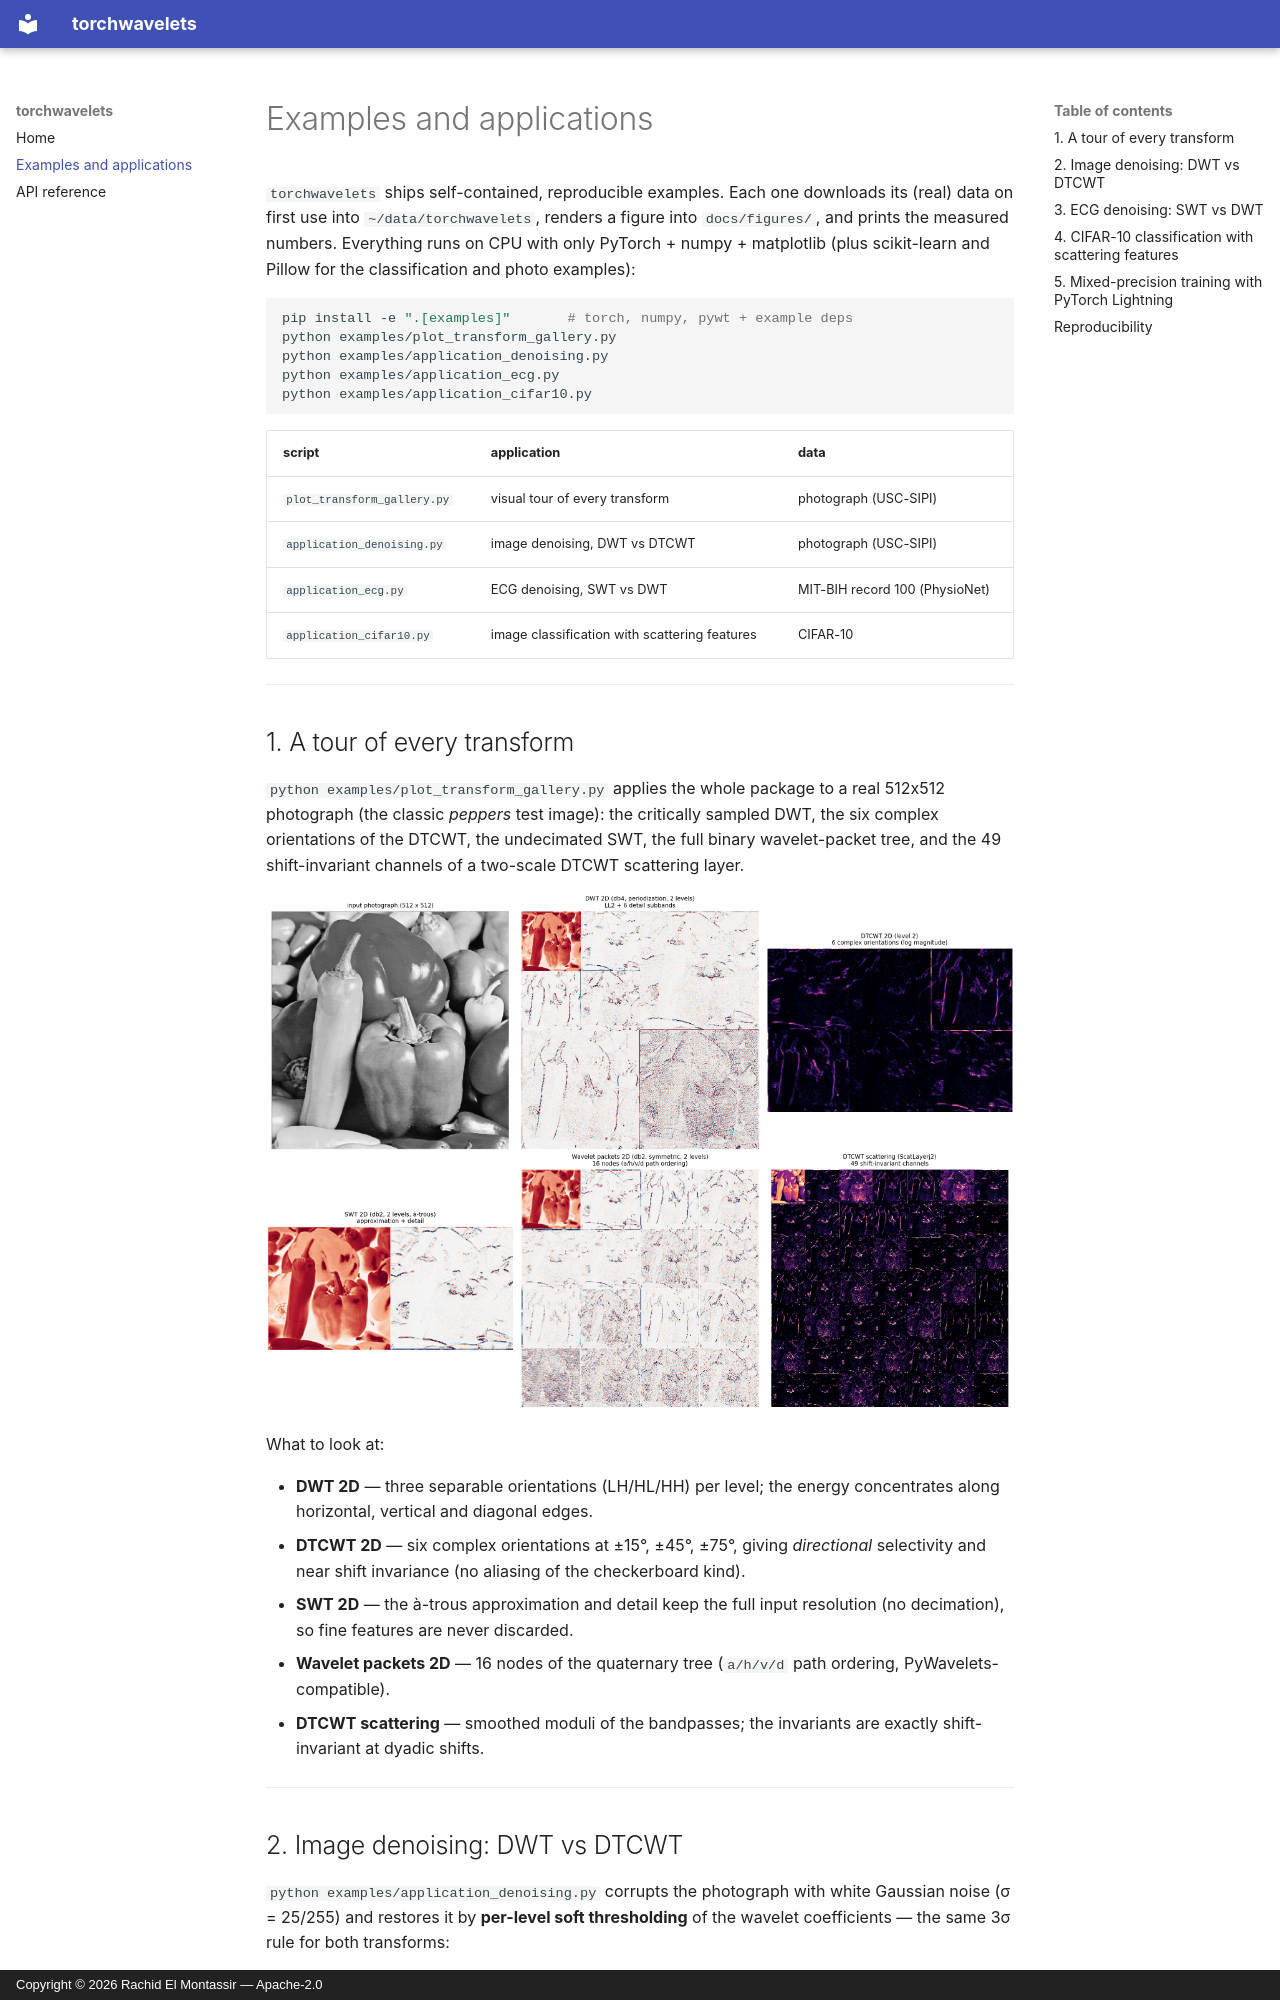

repository: relmonta/torchwavelets · page: examples/index.html · generator: mkdocs · copyright: Copyright © 2026 Rachid El Montassir — Apache-2.0

# Examples and applications

`torchwavelets` ships self-contained, reproducible examples. Each one
downloads its (real) data on first use into `~/data/torchwavelets`, renders a
figure into `docs/figures/`, and prints the measured numbers. Everything runs
on CPU with only PyTorch + numpy + matplotlib (plus scikit-learn and Pillow
for the classification and photo examples):

```bash
pip install -e ".[examples]"       # torch, numpy, pywt + example deps
python examples/plot_transform_gallery.py
python examples/application_denoising.py
python examples/application_ecg.py
python examples/application_cifar10.py
```

| script | application | data |
|---|---|---|
| `plot_transform_gallery.py` | visual tour of every transform | photograph (USC-SIPI) |
| `application_denoising.py` | image denoising, DWT vs DTCWT | photograph (USC-SIPI) |
| `application_ecg.py` | ECG denoising, SWT vs DWT | MIT-BIH record 100 (PhysioNet) |
| `application_cifar10.py` | image classification with scattering features | CIFAR-10 |

---

## 1. A tour of every transform

`python examples/plot_transform_gallery.py` applies the whole package to a
real 512x512 photograph (the classic *peppers* test image): the critically
sampled DWT, the six complex orientations of the DTCWT, the undecimated SWT,
the full binary wavelet-packet tree, and the 49 shift-invariant channels of a
two-scale DTCWT scattering layer.

![transform gallery](figures/transform_gallery.png)

What to look at:

* **DWT 2D** — three separable orientations (LH/HL/HH) per level; the energy
  concentrates along horizontal, vertical and diagonal edges.
* **DTCWT 2D** — six complex orientations at ±15°, ±45°, ±75°, giving
  *directional* selectivity and near shift invariance (no aliasing of the
  checkerboard kind).
* **SWT 2D** — the à-trous approximation and detail keep the full input
  resolution (no decimation), so fine features are never discarded.
* **Wavelet packets 2D** — 16 nodes of the quaternary tree
  (`a/h/v/d` path ordering, PyWavelets-compatible).
* **DTCWT scattering** — smoothed moduli of the bandpasses; the invariants
  are exactly shift-invariant at dyadic shifts.

---
